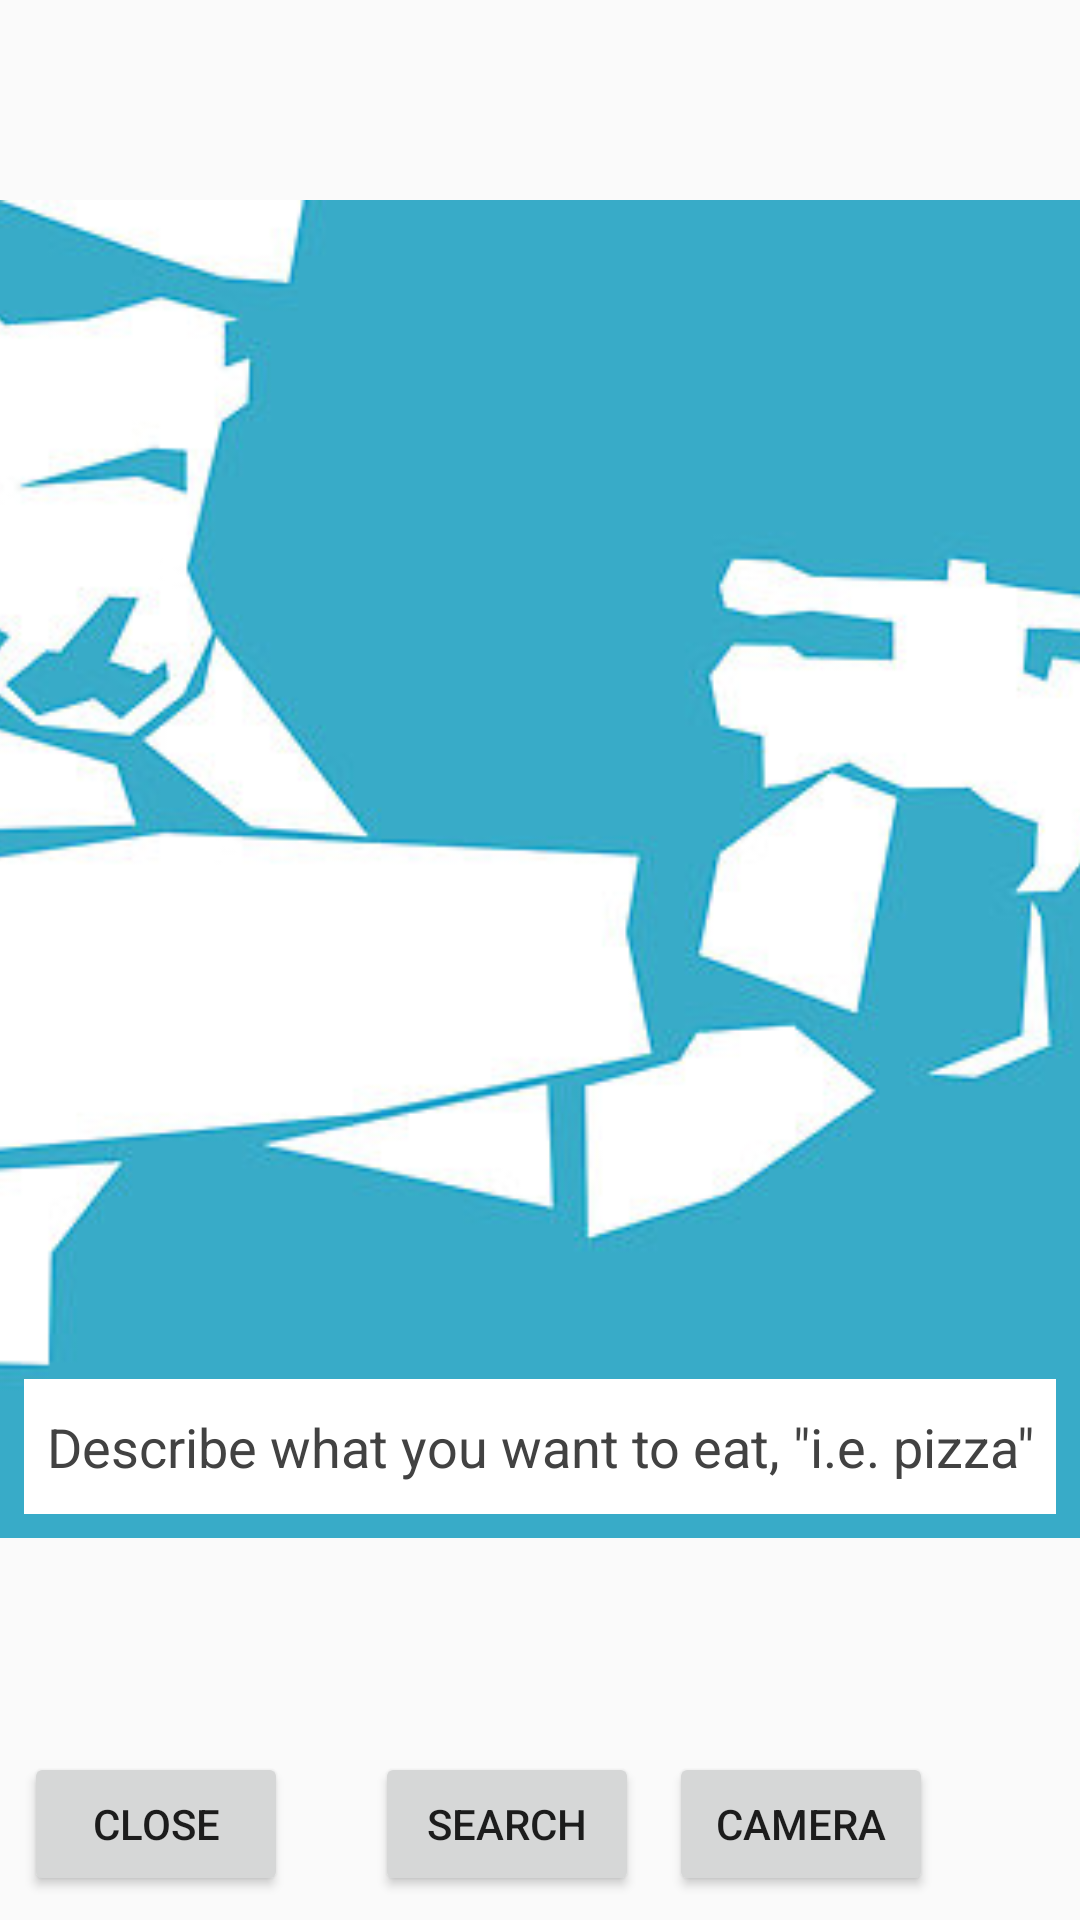

Here is an Android app screen rendered from its layout file. Give the layout XML and the strings, colors and styles it references.
<!-- AndroidManifest.xml: application theme AppTheme -->
<!-- res/layout/fragment_describefood.xml -->
<?xml version="1.0" encoding="utf-8"?>
<android.support.constraint.ConstraintLayout
    xmlns:android="http://schemas.android.com/apk/res/android"
    xmlns:app="http://schemas.android.com/apk/res-auto"
    xmlns:tools="http://schemas.android.com/tools"
    android:id="@+id/describeFoodLayout"
    android:layout_width="match_parent"
    android:layout_height="match_parent"
    tools:layout_editor_absoluteY="81dp"
    tools:layout_editor_absoluteX="0dp">

    <ImageView
        android:id="@+id/describePictureView"
        android:layout_width="386dp"
        android:layout_height="446dp"
        android:layout_marginBottom="8dp"
        android:scaleType="centerCrop"
        app:layout_constraintBottom_toTopOf="@+id/closeButton"
        app:layout_constraintRight_toRightOf="parent"
        app:layout_constraintTop_toTopOf="parent"
        app:srcCompat="@drawable/mainbg"
        tools:layout_constraintBottom_creator="1"
        tools:layout_constraintTop_creator="1"
        app:layout_constraintVertical_bias="0.512"/>

    <Button
        android:id="@+id/closeButton"
        android:layout_width="wrap_content"
        android:layout_height="wrap_content"
        android:text="Close"
        android:layout_marginLeft="8dp"
        app:layout_constraintLeft_toLeftOf="parent"
        app:layout_constraintBottom_toBottomOf="parent"
        android:layout_marginBottom="8dp"
        android:layout_marginStart="8dp"/>

    <Button
        android:id="@+id/searchButton"
        android:layout_width="wrap_content"
        android:layout_height="wrap_content"
        android:text="Search"
        tools:layout_constraintBottom_creator="1"
        android:layout_marginStart="29dp"
        app:layout_constraintBottom_toBottomOf="parent"
        tools:layout_constraintLeft_creator="1"
        android:layout_marginBottom="8dp"
        app:layout_constraintLeft_toRightOf="@+id/closeButton"
        android:layout_marginLeft="29dp"/>

    <Button
        android:id="@+id/openCamera"
        android:layout_width="wrap_content"
        android:layout_height="wrap_content"
        android:text="Camera"
        tools:layout_constraintRight_creator="1"
        tools:layout_constraintBottom_creator="1"
        app:layout_constraintBottom_toBottomOf="parent"
        android:layout_marginEnd="49dp"
        app:layout_constraintRight_toRightOf="parent"
        android:layout_marginBottom="8dp"
        android:layout_marginRight="49dp"/>

    <EditText
        android:id="@+id/describeEditText"
        android:layout_width="0dp"
        android:layout_height="45dp"
        android:layout_marginBottom="8dp"
        android:layout_marginLeft="8dp"
        android:layout_marginRight="8dp"
        android:background="@color/cardview_light_background"
        android:ems="10"
        android:hint='Describe what you want to eat, "i.e. pizza"'
        android:inputType="textPersonName"
        android:textAlignment="center"
        android:textColorHint="@color/cardview_dark_background"
        app:layout_constraintBottom_toBottomOf="@+id/describePictureView"
        app:layout_constraintHorizontal_bias="0.0"
        app:layout_constraintLeft_toLeftOf="parent"
        app:layout_constraintRight_toRightOf="parent"
        android:layout_marginStart="8dp"
        android:layout_marginEnd="8dp" />

</android.support.constraint.ConstraintLayout>
<!-- resources referenced by this layout -->
<resources>
  <!-- drawable mainbg: jpg bitmap (drawable, 36194 bytes) -->
  <style name="AppTheme" parent="Theme.AppCompat.Light.DarkActionBar">
          
          <item name="colorPrimary">
              @color/colorPrimary
          </item>
          <item name="colorPrimaryDark">
              @color/colorPrimaryDark
          </item>
          <item name="colorAccent">
              @color/colorAccent
          </item>
      </style>
  <color name="colorPrimary">#4CAF50</color>
  <color name="colorPrimaryDark">#388e3c</color>
  <color name="colorAccent">#ff5722</color>
</resources>
